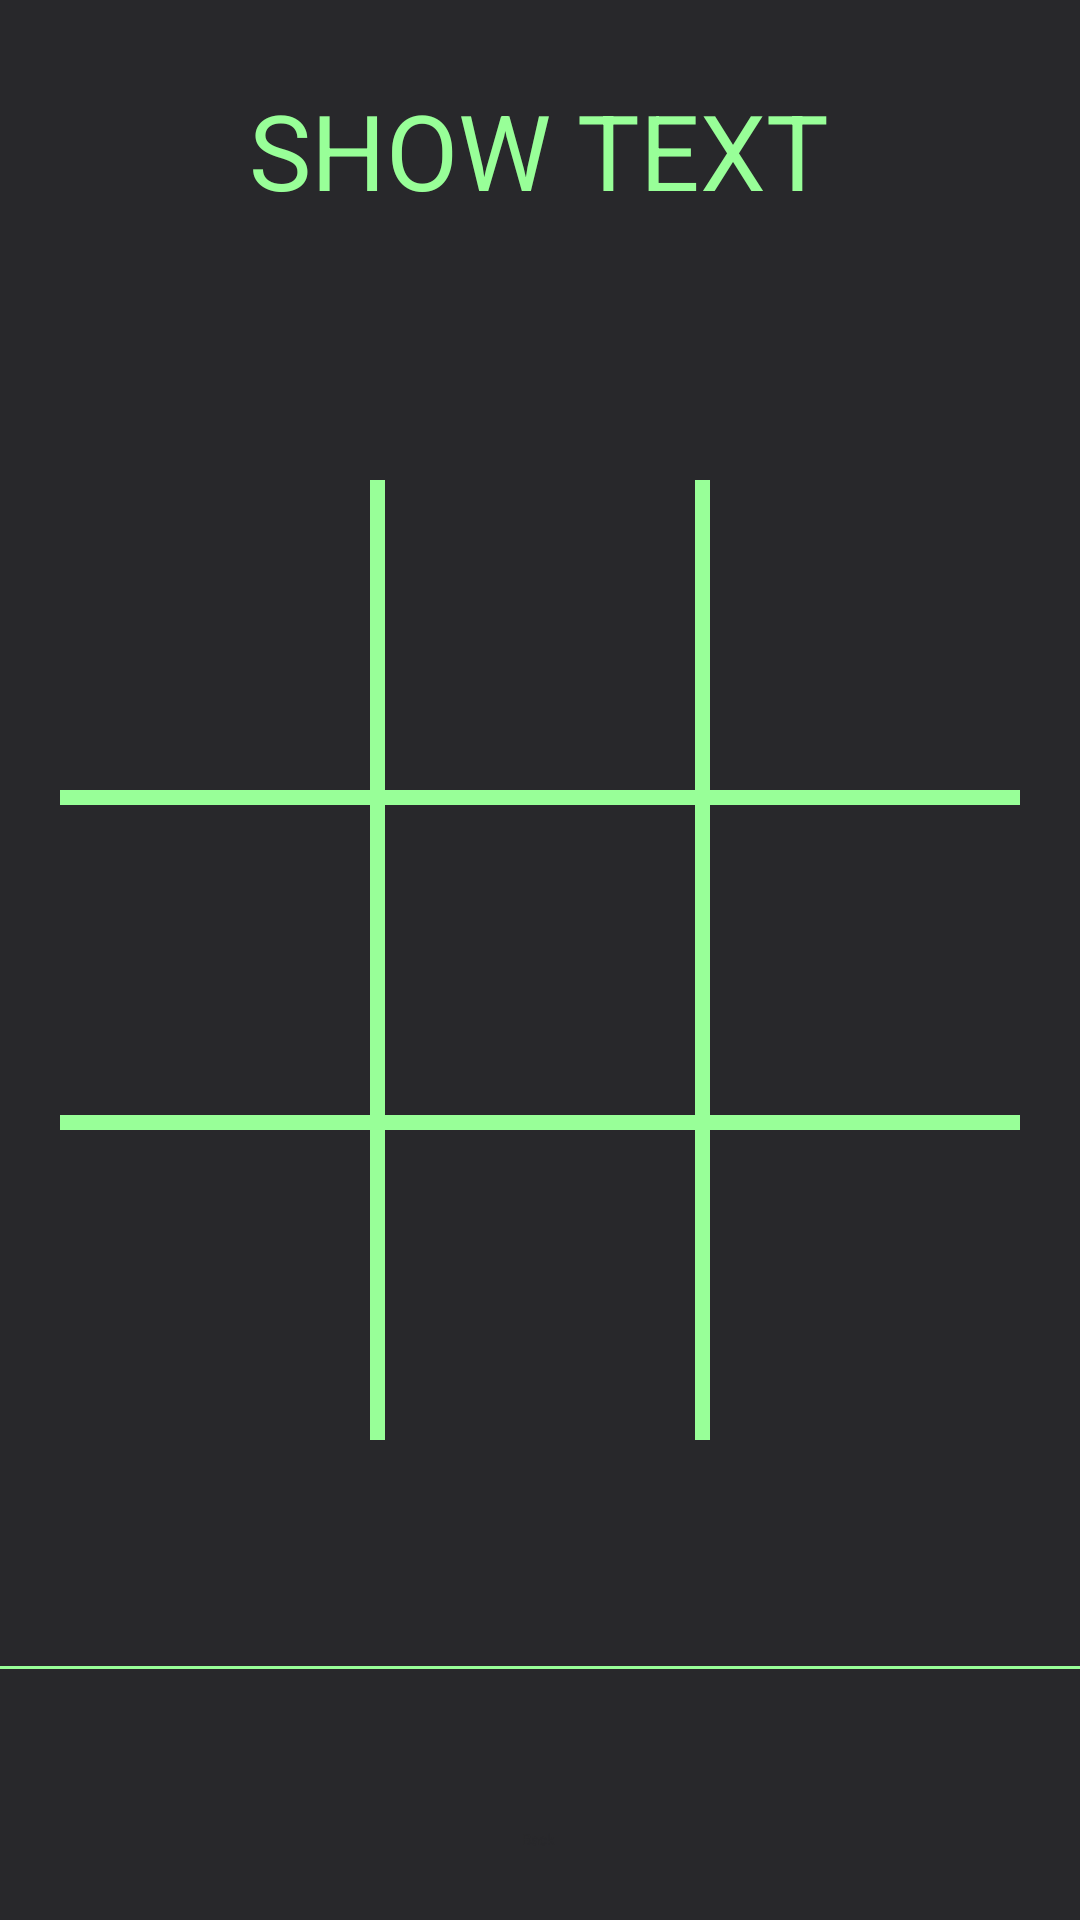

Layout XML and referenced resources for this Android screen:
<!-- AndroidManifest.xml: application theme Theme.TicTaeToe -->
<!-- res/layout/tictaetoeboard.xml -->
<?xml version="1.0" encoding="utf-8"?>
<androidx.constraintlayout.widget.ConstraintLayout xmlns:android="http://schemas.android.com/apk/res/android"
    xmlns:app="http://schemas.android.com/apk/res-auto"
    xmlns:tools="http://schemas.android.com/tools"
    android:layout_width="match_parent"
    android:layout_height="match_parent"
    android:background="@color/black"
    >

    <Button
        android:id="@+id/btnBack"
        android:layout_width="wrap_content"
        android:layout_height="wrap_content"
        android:backgroundTint="@color/mintGreen"
        android:textColor="@color/black"
        android:paddingHorizontal="80dp"
        android:text="Back"
        app:layout_constraintBottom_toBottomOf="parent"
        app:layout_constraintEnd_toEndOf="parent"
        app:layout_constraintHorizontal_bias="0.497"
        app:layout_constraintStart_toStartOf="parent"
        app:layout_constraintTop_toTopOf="parent"
        app:layout_constraintVertical_bias="0.963" />

    <TextView
        android:id="@+id/tvText"
        android:layout_width="wrap_content"
        android:layout_height="wrap_content"
        android:textColor="@color/mintGreen"
        android:text="SHOW TEXT"
        android:textSize="35sp"
        app:layout_constraintBottom_toBottomOf="parent"
        app:layout_constraintEnd_toEndOf="parent"
        app:layout_constraintHorizontal_bias="0.497"
        app:layout_constraintStart_toStartOf="parent"
        app:layout_constraintTop_toTopOf="parent"
        app:layout_constraintVertical_bias="0.045" />

    <LinearLayout
        android:layout_width="match_parent"
        android:layout_height="0dp"
        app:layout_constraintDimensionRatio="1:1"
        android:orientation="vertical"
        android:padding="20dp"
        app:layout_constraintLeft_toLeftOf="parent"
        app:layout_constraintRight_toRightOf="parent"
        app:layout_constraintTop_toTopOf="parent"
        app:layout_constraintBottom_toBottomOf="parent"
        >
            <LinearLayout
                style="@style/row">

                <Button
                    android:id="@+id/btnTop1"
                    style="@style/column"
                    />

                <View
                    style="@style/verticalLine"
                    />

                <Button
                    android:id="@+id/btnTop2"
                    style="@style/column"
                    />

                <View
                    style="@style/verticalLine"
                    />

                <Button
                    android:id="@+id/btnTop3"
                    style="@style/column"
                    />

            </LinearLayout>

            <View
                style="@style/horizontalLine"
                />

            <LinearLayout
                style="@style/row">

                <Button
                    android:id="@+id/btnM1"
                    style="@style/column"
                    />

                <View
                    style="@style/verticalLine"
                    />

                <Button
                    android:id="@+id/btnM2"
                    style="@style/column"
                    />

                <View
                    style="@style/verticalLine"
                    />

                <Button
                    android:id="@+id/btnM3"
                    style="@style/column"
                    />
            </LinearLayout>

            <View
                style="@style/horizontalLine"
                />

            <LinearLayout
                style="@style/row"
                >

                <Button
                    android:id="@+id/btnB1"
                    style="@style/column"
                    />

                <View
                    style="@style/verticalLine"
                    />

                <Button
                    android:id="@+id/btnB2"
                    style="@style/column"
                    />

                <View
                    style="@style/verticalLine"
                    />

                <Button
                    android:id="@+id/btnB3"
                    style="@style/column"
                    />
            </LinearLayout>
    </LinearLayout>





    <View
        android:id="@+id/textView3"
        android:layout_width="match_parent"
        android:layout_height="1dp"
        android:background="@color/mintGreen"
        app:layout_constraintBottom_toBottomOf="parent"
        app:layout_constraintEnd_toEndOf="parent"
        app:layout_constraintHorizontal_bias="0.0"
        app:layout_constraintStart_toStartOf="parent"
        app:layout_constraintTop_toTopOf="parent"
        app:layout_constraintVertical_bias="0.869" />


</androidx.constraintlayout.widget.ConstraintLayout>
<!-- resources referenced by this layout -->
<resources>
  <color name="black">#28282B</color>
  <color name="mintGreen">#98FF98</color>
  <style name="column">
          <item name="android:layout_weight">1</item>
          <item name="android:layout_width">0dp</item>
          <item name="android:layout_height">match_parent</item>
          <item name="android:textColor">@color/green</item>
          <item name="android:background">@android:color/transparent</item>
          <item name="android:textSize">40sp</item>
          <item name="android:textStyle">bold</item>
          <item name="android:onClick">boardTapped</item>
      </style>
  <style name="horizontalLine">
          <item name="android:background">@color/mintGreen</item>
          <item name="android:layout_width">match_parent</item>
          <item name="android:layout_height">5dp</item>
      </style>
  <style name="row">
          <item name="android:layout_weight">1</item>
          <item name="android:layout_width">match_parent</item>
          <item name="android:layout_height">0dp</item>
      </style>
  <style name="verticalLine">
          <item name="android:background">@color/mintGreen</item>
          <item name="android:layout_width">5dp</item>
          <item name="android:layout_height">match_parent</item>
      </style>
  <color name="green">#16f529</color>
</resources>
